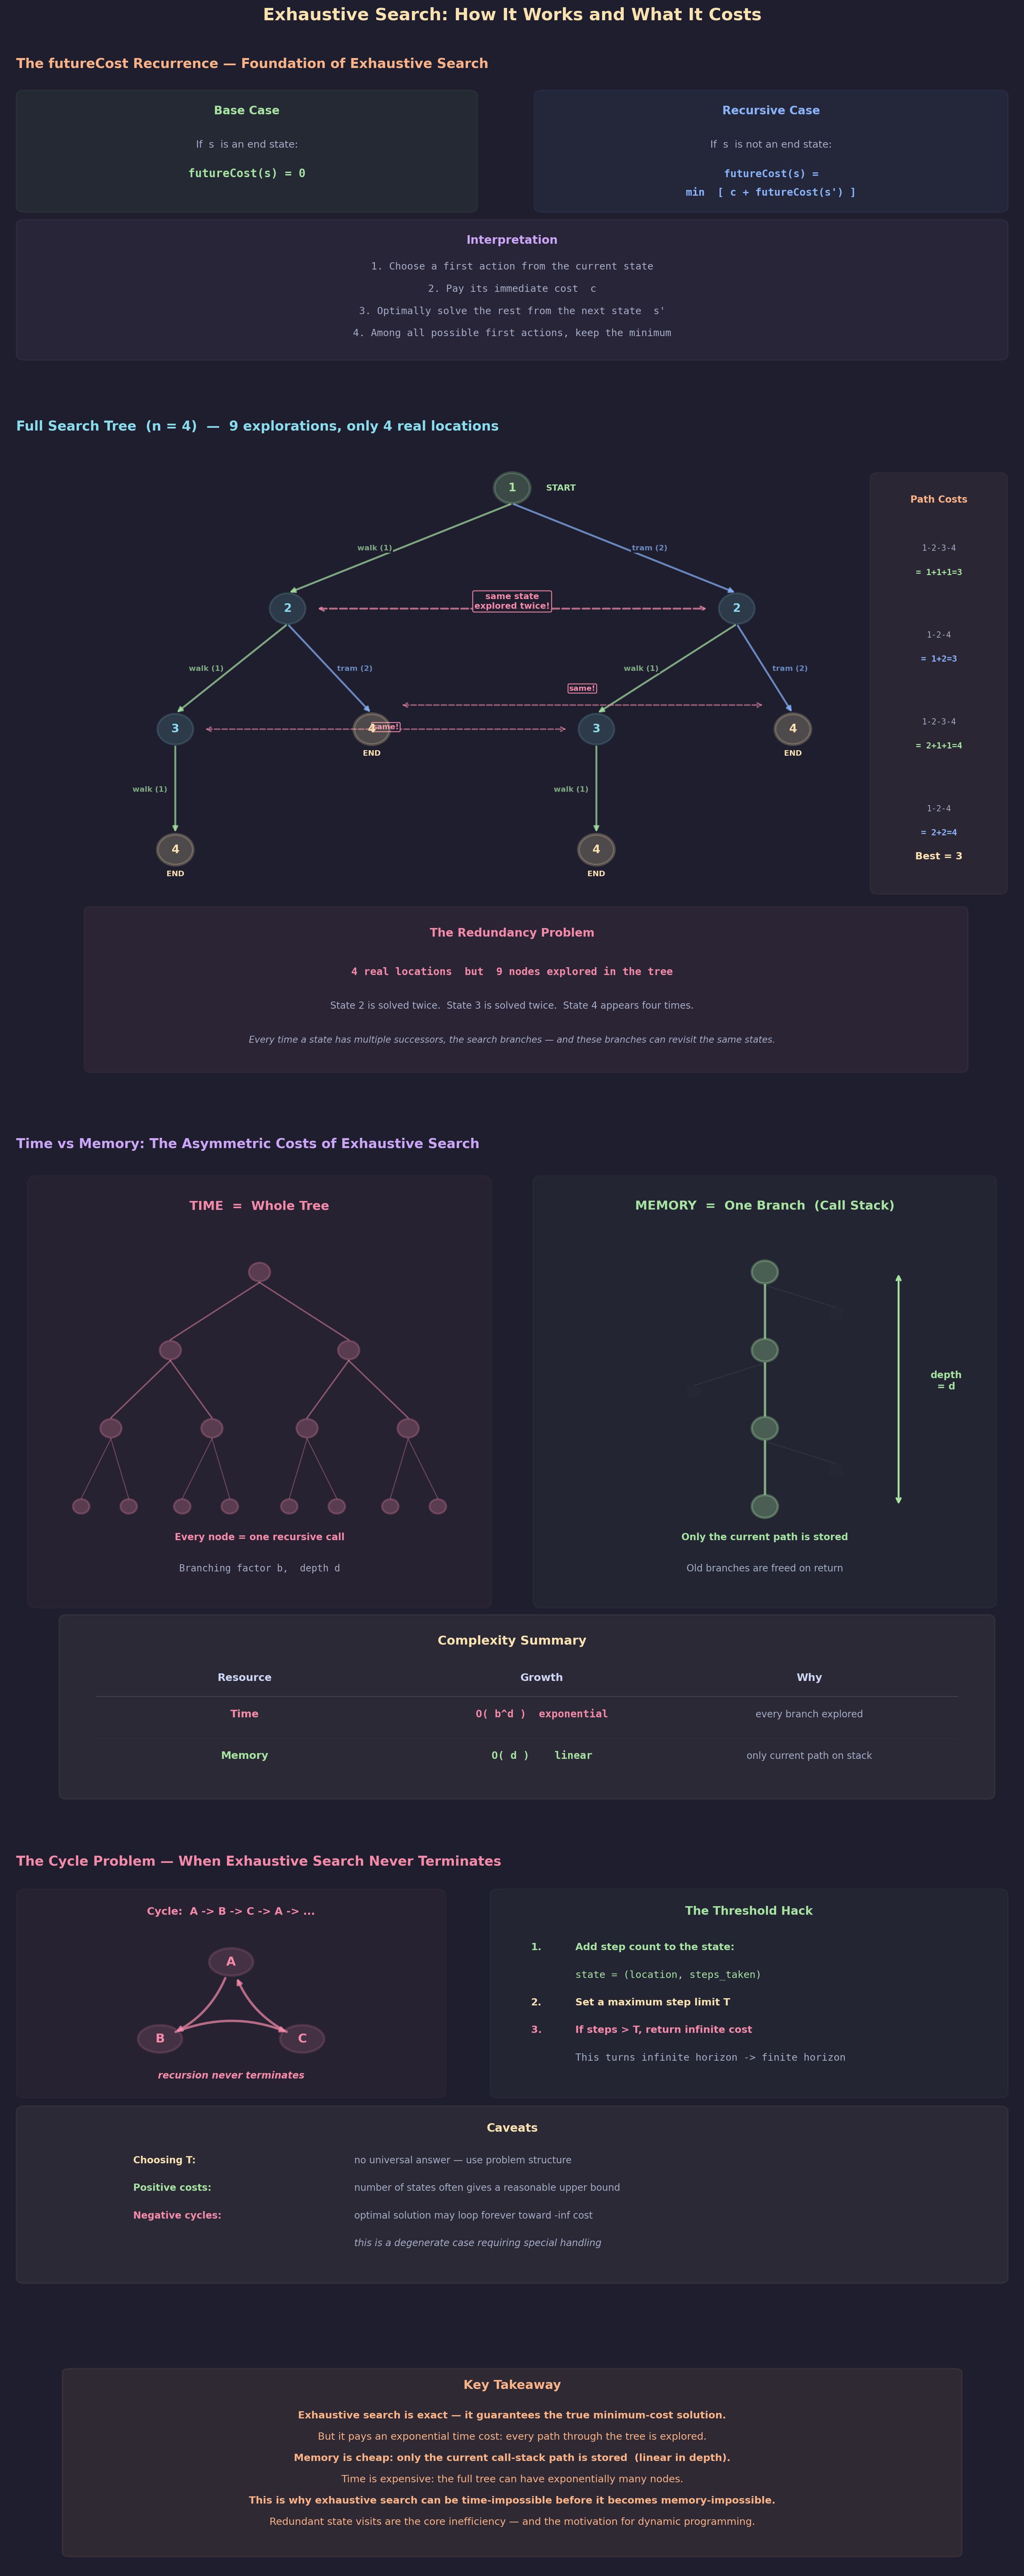

The Python source for this figure:
"""
Lecture 5 Visual: Exhaustive Search — Tree, Redundancy, and Cost Tradeoffs

Shows:
1. The futureCost recurrence (base case + recursive case)
2. Full search tree for n=4 showing all 9 state explorations — redundant visits
   highlighted (only 4 real locations, but 9 nodes in the tree)
3. Time vs Memory tradeoff: time = whole tree (exponential), memory = one branch
   on the call stack (linear in depth)
4. The cycle problem and the threshold hack
"""

import os
import matplotlib.pyplot as plt
import matplotlib.patches as patches
from matplotlib.gridspec import GridSpec

# ── Style (matching lecture series) ──────────────────────
BG      = "#1e1e2e"
TEXT    = "#cdd6f4"
SUBTLE  = "#6c7086"
MEDIUM  = "#a6adc8"
C_POS   = "#a6e3a1"     # green
C_NEG   = "#f38ba8"     # pink/red
C_BOUND = "#f9e2af"     # yellow
C_RULE  = "#fab387"     # orange
C_I     = "#89b4fa"     # blue
C_B     = "#cba6f7"     # purple
C_DIM   = "#585b70"     # dim gray
C_NODE  = "#89dceb"     # teal

plt.rcParams.update({
    "figure.facecolor": BG, "axes.facecolor": BG,
    "text.color": TEXT, "font.family": "sans-serif", "font.size": 11,
})


# ── Helpers ─────────────────────────────────────────────

def draw_tree_node(ax, cx, cy, label, color=C_NODE, radius=0.32,
                   fontsize=12, lw=2.0, alpha_fill=0.12):
    """Circle node for tree diagram."""
    circle = plt.Circle((cx, cy), radius, facecolor=color, alpha=alpha_fill,
                         edgecolor=color, linewidth=lw, zorder=5)
    ax.add_patch(circle)
    ax.text(cx, cy, str(label), ha="center", va="center",
            fontsize=fontsize, fontweight="bold", color=color, zorder=6)


def draw_edge(ax, x1, y1, x2, y2, color, label="", label_side="left",
              lw=2.0, alpha=0.7):
    """Arrow between two tree nodes with optional label."""
    ax.annotate("", xy=(x2, y2 + 0.32), xytext=(x1, y1 - 0.32),
                arrowprops=dict(arrowstyle="-|>", color=color, lw=lw,
                                alpha=alpha, shrinkA=2, shrinkB=2),
                zorder=3)
    if label:
        mx, my = (x1 + x2) / 2, (y1 + y2) / 2
        offset = -0.45 if label_side == "left" else 0.45
        ax.text(mx + offset, my, label, fontsize=8, ha="center",
                va="center", color=color, fontweight="bold", alpha=alpha,
                bbox=dict(facecolor=BG, edgecolor="none", pad=1))


# ═════════════════════════════════════════════════════════
#  FIGURE
# ═════════════════════════════════════════════════════════
fig = plt.figure(figsize=(16, 38))
fig.suptitle("Exhaustive Search: How It Works and What It Costs",
             fontsize=18, fontweight="bold", y=0.997, color=C_BOUND)

gs = GridSpec(5, 1, figure=fig,
              height_ratios=[2.5, 5.5, 5.5, 3.5, 1.8],
              hspace=0.15,
              top=0.97, bottom=0.015, left=0.04, right=0.96)


# ─────────────────────────────────────────────────────────
#  ROW 0: The futureCost Recurrence
# ─────────────────────────────────────────────────────────
ax0 = fig.add_subplot(gs[0])
ax0.axis("off")
ax0.set_xlim(0, 16); ax0.set_ylim(-1, 7)
ax0.set_title("  The futureCost Recurrence — Foundation of Exhaustive Search",
              fontsize=14, fontweight="bold", color=C_RULE, pad=10, loc="left")

# Base case box
ax0.add_patch(patches.FancyBboxPatch(
    (0.3, 3.5), 7.0, 3.0, boxstyle="round,pad=0.15",
    facecolor=C_POS, alpha=0.06, edgecolor=C_POS, linewidth=1.5))
ax0.text(3.8, 6.0, "Base Case", fontsize=12, ha="center",
         fontweight="bold", color=C_POS)
ax0.text(3.8, 5.1, "If  s  is an end state:", fontsize=10.5,
         ha="center", color=MEDIUM)
ax0.text(3.8, 4.3, "futureCost(s) = 0", fontsize=12, ha="center",
         fontfamily="monospace", color=C_POS, fontweight="bold")

# Recursive case box
ax0.add_patch(patches.FancyBboxPatch(
    (8.5, 3.5), 7.2, 3.0, boxstyle="round,pad=0.15",
    facecolor=C_I, alpha=0.06, edgecolor=C_I, linewidth=1.5))
ax0.text(12.1, 6.0, "Recursive Case", fontsize=12, ha="center",
         fontweight="bold", color=C_I)
ax0.text(12.1, 5.1, "If  s  is not an end state:", fontsize=10.5,
         ha="center", color=MEDIUM)
ax0.text(12.1, 4.3, "futureCost(s) =", fontsize=11, ha="center",
         fontfamily="monospace", color=C_I, fontweight="bold")
ax0.text(12.1, 3.8, "min  [ c + futureCost(s') ]", fontsize=11,
         ha="center", fontfamily="monospace", color=C_I, fontweight="bold")

# Interpretation box
ax0.add_patch(patches.FancyBboxPatch(
    (0.3, -0.5), 15.4, 3.5, boxstyle="round,pad=0.15",
    facecolor=C_B, alpha=0.06, edgecolor=C_B, linewidth=1.5))
ax0.text(8, 2.5, "Interpretation", fontsize=12, ha="center",
         fontweight="bold", color=C_B)

interp = [
    "1. Choose a first action from the current state",
    "2. Pay its immediate cost  c",
    "3. Optimally solve the rest from the next state  s'",
    "4. Among all possible first actions, keep the minimum",
]
for i, txt in enumerate(interp):
    ax0.text(8, 1.8 - i * 0.6, txt, fontsize=10.5, ha="center",
             fontfamily="monospace", color=MEDIUM)


# ─────────────────────────────────────────────────────────
#  ROW 1: Full Search Tree for n = 4
# ─────────────────────────────────────────────────────────
ax1 = fig.add_subplot(gs[1])
ax1.axis("off")
ax1.set_xlim(-1, 17); ax1.set_ylim(-5, 8.5)
ax1.set_title("  Full Search Tree  (n = 4)  —  9 explorations, only 4 real locations",
              fontsize=14, fontweight="bold", color=C_NODE, pad=10, loc="left")

# Tree structure for n=4:
#                    1                    depth 0
#                  /   \
#           w(1) /     \ t(2)
#               2       2                depth 1  (BOTH go to state 2!)
#             /   \   /   \
#        w(1)/  t(2) w(1) \t(2)
#           3     4    3    4             depth 2
#           |    END   |   END
#        w(1)       w(1)
#           4          4                  depth 3
#          END        END

# Positions
# Level 0
L0 = [(8, 7.5)]
# Level 1
L1 = [(4, 5.0), (12, 5.0)]
# Level 2
L2 = [(2, 2.5), (5.5, 2.5), (9.5, 2.5), (13, 2.5)]
# Level 3
L3 = [(2, 0.0), (9.5, 0.0)]

# --- Draw edges first (under nodes) ---

# Level 0 → Level 1
draw_edge(ax1, L0[0][0], L0[0][1], L1[0][0], L1[0][1],
          C_POS, "walk (1)", "left")
draw_edge(ax1, L0[0][0], L0[0][1], L1[1][0], L1[1][1],
          C_I, "tram (2)", "right")

# Level 1 left (state 2) → Level 2
draw_edge(ax1, L1[0][0], L1[0][1], L2[0][0], L2[0][1],
          C_POS, "walk (1)", "left")
draw_edge(ax1, L1[0][0], L1[0][1], L2[1][0], L2[1][1],
          C_I, "tram (2)", "right")

# Level 1 right (state 2) → Level 2
draw_edge(ax1, L1[1][0], L1[1][1], L2[2][0], L2[2][1],
          C_POS, "walk (1)", "left")
draw_edge(ax1, L1[1][0], L1[1][1], L2[3][0], L2[3][1],
          C_I, "tram (2)", "right")

# Level 2 state 3 (left) → Level 3
draw_edge(ax1, L2[0][0], L2[0][1], L3[0][0], L3[0][1],
          C_POS, "walk (1)", "left")

# Level 2 state 3 (right) → Level 3
draw_edge(ax1, L2[2][0], L2[2][1], L3[1][0], L3[1][1],
          C_POS, "walk (1)", "left")

# --- Draw nodes ---

# Level 0: start state
draw_tree_node(ax1, *L0[0], "1", color=C_POS, lw=3.0, alpha_fill=0.22)
ax1.text(L0[0][0] + 0.6, L0[0][1], "START", fontsize=9, color=C_POS,
         fontweight="bold", va="center")

# Level 1: both are state 2
for pos in L1:
    draw_tree_node(ax1, *pos, "2", color=C_NODE, lw=2.0, alpha_fill=0.15)

# Redundancy highlight between the two state-2 nodes
ax1.annotate("", xy=(L1[1][0] - 0.5, L1[1][1]),
             xytext=(L1[0][0] + 0.5, L1[0][1]),
             arrowprops=dict(arrowstyle="<->", color=C_NEG, lw=2.0,
                             linestyle="--", alpha=0.7))
ax1.text(8, 5.0, "same state\nexplored twice!",
         fontsize=9, ha="center", color=C_NEG, fontweight="bold",
         bbox=dict(facecolor=BG, edgecolor=C_NEG, pad=3, alpha=0.9,
                   boxstyle="round,pad=0.2"))

# Level 2: states 3, 4, 3, 4
draw_tree_node(ax1, *L2[0], "3", color=C_NODE, lw=2.0, alpha_fill=0.15)
draw_tree_node(ax1, *L2[1], "4", color=C_BOUND, lw=3.0, alpha_fill=0.22)
draw_tree_node(ax1, *L2[2], "3", color=C_NODE, lw=2.0, alpha_fill=0.15)
draw_tree_node(ax1, *L2[3], "4", color=C_BOUND, lw=3.0, alpha_fill=0.22)

# END labels for state-4 at level 2
ax1.text(L2[1][0], L2[1][1] - 0.55, "END", fontsize=8, ha="center",
         color=C_BOUND, fontweight="bold")
ax1.text(L2[3][0], L2[3][1] - 0.55, "END", fontsize=8, ha="center",
         color=C_BOUND, fontweight="bold")

# Redundancy for the two state-3 nodes
ax1.annotate("", xy=(L2[2][0] - 0.5, L2[2][1]),
             xytext=(L2[0][0] + 0.5, L2[0][1]),
             arrowprops=dict(arrowstyle="<->", color=C_NEG, lw=1.5,
                             linestyle="--", alpha=0.6))
ax1.text((L2[0][0] + L2[2][0]) / 2, 2.5, "same!",
         fontsize=8, ha="center", color=C_NEG, fontweight="bold",
         bbox=dict(facecolor=BG, edgecolor=C_NEG, pad=2, alpha=0.9,
                   boxstyle="round,pad=0.15"))

# Redundancy for the two state-4 at level 2
ax1.annotate("", xy=(L2[3][0] - 0.5, L2[3][1] + 0.5),
             xytext=(L2[1][0] + 0.5, L2[1][1] + 0.5),
             arrowprops=dict(arrowstyle="<->", color=C_NEG, lw=1.5,
                             linestyle="--", alpha=0.6))
ax1.text((L2[1][0] + L2[3][0]) / 2, 3.3, "same!",
         fontsize=8, ha="center", color=C_NEG, fontweight="bold",
         bbox=dict(facecolor=BG, edgecolor=C_NEG, pad=2, alpha=0.9,
                   boxstyle="round,pad=0.15"))

# Level 3: state 4 (from walking out of state 3)
draw_tree_node(ax1, *L3[0], "4", color=C_BOUND, lw=3.0, alpha_fill=0.22)
draw_tree_node(ax1, *L3[1], "4", color=C_BOUND, lw=3.0, alpha_fill=0.22)
ax1.text(L3[0][0], L3[0][1] - 0.55, "END", fontsize=8, ha="center",
         color=C_BOUND, fontweight="bold")
ax1.text(L3[1][0], L3[1][1] - 0.55, "END", fontsize=8, ha="center",
         color=C_BOUND, fontweight="bold")

# Path cost annotations on the right
ax1.add_patch(patches.FancyBboxPatch(
    (14.5, -0.8), 2.2, 8.5, boxstyle="round,pad=0.12",
    facecolor=C_RULE, alpha=0.06, edgecolor=C_RULE, linewidth=1.2))
ax1.text(15.6, 7.2, "Path Costs", fontsize=10, ha="center",
         fontweight="bold", color=C_RULE)

paths = [
    ("1-2-3-4", "1+1+1=3", C_POS),
    ("1-2-4",   "1+2=3",   C_I),
    ("1-2-3-4", "2+1+1=4", C_POS),
    ("1-2-4",   "2+2=4",   C_I),
]
for i, (path, cost, color) in enumerate(paths):
    y = 6.2 - i * 1.8
    ax1.text(15.6, y, path, fontsize=8.5, ha="center",
             fontfamily="monospace", color=MEDIUM)
    ax1.text(15.6, y - 0.5, f"= {cost}", fontsize=9, ha="center",
             fontfamily="monospace", color=color, fontweight="bold")

ax1.text(15.6, -0.2, "Best = 3", fontsize=10.5, ha="center",
         color=C_BOUND, fontweight="bold")

# Count annotation
ax1.add_patch(patches.FancyBboxPatch(
    (0.5, -4.5), 15.5, 3.2, boxstyle="round,pad=0.12",
    facecolor=C_NEG, alpha=0.06, edgecolor=C_NEG, linewidth=1.5))
ax1.text(8, -1.8, "The Redundancy Problem", fontsize=12, ha="center",
         fontweight="bold", color=C_NEG)
ax1.text(8, -2.6,
    "4 real locations  but  9 nodes explored in the tree",
    fontsize=11, ha="center", fontfamily="monospace", color=C_NEG,
    fontweight="bold")
ax1.text(8, -3.3,
    "State 2 is solved twice.  State 3 is solved twice.  State 4 appears four times.",
    fontsize=10, ha="center", color=MEDIUM)
ax1.text(8, -4.0,
    "Every time a state has multiple successors, the search branches — and these branches can revisit the same states.",
    fontsize=9.5, ha="center", color=MEDIUM, fontstyle="italic")


# ─────────────────────────────────────────────────────────
#  ROW 2: Time vs Memory Tradeoff
# ─────────────────────────────────────────────────────────
ax2 = fig.add_subplot(gs[2])
ax2.axis("off")
ax2.set_xlim(-0.5, 16.5); ax2.set_ylim(-4.5, 8)
ax2.set_title("  Time vs Memory: The Asymmetric Costs of Exhaustive Search",
              fontsize=14, fontweight="bold", color=C_B, pad=10, loc="left")

# --- LEFT: Time = entire tree ---
ax2.add_patch(patches.FancyBboxPatch(
    (0.0, -0.5), 7.5, 8.0, boxstyle="round,pad=0.15",
    facecolor=C_NEG, alpha=0.04, edgecolor=C_NEG, linewidth=1.5))
ax2.text(3.75, 7.0, "TIME  =  Whole Tree", fontsize=13, ha="center",
         fontweight="bold", color=C_NEG)

# Mini tree illustrating exponential branching
# Level 0
mini_x0, mini_y0 = 3.75, 5.8
draw_tree_node(ax2, mini_x0, mini_y0, "", C_NEG, radius=0.18,
               fontsize=1, alpha_fill=0.25)

# Level 1 (2 nodes)
for dx in [-1.5, 1.5]:
    draw_tree_node(ax2, mini_x0 + dx, mini_y0 - 1.5, "", C_NEG,
                   radius=0.18, fontsize=1, alpha_fill=0.25)
    ax2.plot([mini_x0, mini_x0 + dx],
             [mini_y0 - 0.2, mini_y0 - 1.3],
             color=C_NEG, lw=1.5, alpha=0.5, zorder=2)

# Level 2 (4 nodes)
l2_positions = [-2.5, -0.8, 0.8, 2.5]
for j, dx in enumerate(l2_positions):
    draw_tree_node(ax2, mini_x0 + dx, mini_y0 - 3.0, "", C_NEG,
                   radius=0.18, fontsize=1, alpha_fill=0.25)
    parent_dx = -1.5 if j < 2 else 1.5
    ax2.plot([mini_x0 + parent_dx, mini_x0 + dx],
             [mini_y0 - 1.7, mini_y0 - 2.8],
             color=C_NEG, lw=1.5, alpha=0.5, zorder=2)

# Level 3 (8 nodes, show as dots)
l3_positions = [-3.0, -2.2, -1.3, -0.5, 0.5, 1.3, 2.2, 3.0]
for j, dx in enumerate(l3_positions):
    draw_tree_node(ax2, mini_x0 + dx, mini_y0 - 4.5, "", C_NEG,
                   radius=0.14, fontsize=1, alpha_fill=0.25)
    parent_dx = l2_positions[j // 2]
    ax2.plot([mini_x0 + parent_dx, mini_x0 + dx],
             [mini_y0 - 3.2, mini_y0 - 4.35],
             color=C_NEG, lw=1.0, alpha=0.35, zorder=2)

# Highlight ALL nodes
ax2.text(3.75, 0.65,
    "Every node = one recursive call", fontsize=10,
    ha="center", color=C_NEG, fontweight="bold")
ax2.text(3.75, 0.05,
    "Branching factor b,  depth d", fontsize=10,
    ha="center", fontfamily="monospace", color=MEDIUM)

# --- RIGHT: Memory = single branch (call stack) ---
ax2.add_patch(patches.FancyBboxPatch(
    (8.5, -0.5), 7.5, 8.0, boxstyle="round,pad=0.15",
    facecolor=C_POS, alpha=0.04, edgecolor=C_POS, linewidth=1.5))
ax2.text(12.25, 7.0, "MEMORY  =  One Branch  (Call Stack)", fontsize=13,
         ha="center", fontweight="bold", color=C_POS)

# Single highlighted path through a tree
stack_x = 12.25
for level in range(4):
    y = mini_y0 - level * 1.5
    # Draw the current node
    c = C_POS
    draw_tree_node(ax2, stack_x, y, "", c, radius=0.22, fontsize=1,
                   alpha_fill=0.30, lw=2.5)
    # Ghost siblings (dimmed)
    if level < 3:
        ghost_dx = 1.2 if level % 2 == 0 else -1.2
        draw_tree_node(ax2, stack_x + ghost_dx, y - 0.8, "", C_DIM,
                       radius=0.12, fontsize=1, alpha_fill=0.05, lw=0.8)
        ax2.plot([stack_x, stack_x + ghost_dx],
                 [y - 0.25, y - 0.68],
                 color=C_DIM, lw=0.8, alpha=0.3, zorder=2)
    # Edge to next level
    if level < 3:
        ax2.plot([stack_x, stack_x],
                 [y - 0.25, y - 1.25],
                 color=C_POS, lw=2.5, alpha=0.7, zorder=2)

# Call stack label
ax2.annotate("", xy=(14.5, mini_y0), xytext=(14.5, mini_y0 - 4.5),
             arrowprops=dict(arrowstyle="<->", color=C_POS, lw=2))
ax2.text(15.3, mini_y0 - 2.25, "depth\n= d",
         fontsize=10, ha="center", color=C_POS, fontweight="bold")

ax2.text(12.25, 0.65,
    "Only the current path is stored", fontsize=10,
    ha="center", color=C_POS, fontweight="bold")
ax2.text(12.25, 0.05,
    "Old branches are freed on return", fontsize=10,
    ha="center", color=MEDIUM)

# --- Bottom comparison table ---
ax2.add_patch(patches.FancyBboxPatch(
    (0.5, -4.2), 15.5, 3.3, boxstyle="round,pad=0.12",
    facecolor=C_BOUND, alpha=0.06, edgecolor=C_BOUND, linewidth=1.5))

ax2.text(8, -1.35, "Complexity Summary", fontsize=13, ha="center",
         fontweight="bold", color=C_BOUND)

# Header
ax2.text(3.5, -2.05, "Resource", fontsize=11, ha="center",
         fontweight="bold", color=TEXT)
ax2.text(8.5, -2.05, "Growth", fontsize=11, ha="center",
         fontweight="bold", color=TEXT)
ax2.text(13.0, -2.05, "Why", fontsize=11, ha="center",
         fontweight="bold", color=TEXT)
ax2.plot([1, 15.5], [-2.35, -2.35], color=SUBTLE, lw=0.8, alpha=0.4)

# Time row
ax2.text(3.5, -2.75, "Time", fontsize=11, ha="center",
         fontweight="bold", color=C_NEG)
ax2.text(8.5, -2.75, "O( b^d )  exponential", fontsize=11, ha="center",
         fontfamily="monospace", color=C_NEG, fontweight="bold")
ax2.text(13.0, -2.75, "every branch explored", fontsize=10,
         ha="center", color=MEDIUM)

ax2.plot([1, 15.5], [-3.15, -3.15], color=C_DIM, lw=0.5, alpha=0.2)

# Memory row
ax2.text(3.5, -3.55, "Memory", fontsize=11, ha="center",
         fontweight="bold", color=C_POS)
ax2.text(8.5, -3.55, "O( d )    linear", fontsize=11, ha="center",
         fontfamily="monospace", color=C_POS, fontweight="bold")
ax2.text(13.0, -3.55, "only current path on stack", fontsize=10,
         ha="center", color=MEDIUM)


# ─────────────────────────────────────────────────────────
#  ROW 3: Cycles and the Threshold Hack
# ─────────────────────────────────────────────────────────
ax3 = fig.add_subplot(gs[3])
ax3.axis("off")
ax3.set_xlim(0, 16); ax3.set_ylim(-3.5, 7)
ax3.set_title("  The Cycle Problem — When Exhaustive Search Never Terminates",
              fontsize=14, fontweight="bold", color=C_NEG, pad=10, loc="left")

# --- Left: cycle diagram A → B → C → A ---
ax3.add_patch(patches.FancyBboxPatch(
    (0.3, 1.5), 6.5, 5.0, boxstyle="round,pad=0.15",
    facecolor=C_NEG, alpha=0.04, edgecolor=C_NEG, linewidth=1.2))
ax3.text(3.55, 6.0, "Cycle:  A -> B -> C -> A -> ...", fontsize=11,
         ha="center", fontweight="bold", color=C_NEG)

# Triangle of nodes
import math
cx, cy = 3.55, 3.5
r = 1.3
angles = [90, 210, 330]  # A at top, B at bottom-left, C at bottom-right
labels = ["A", "B", "C"]
node_positions = []
for angle, label in zip(angles, labels):
    rad = math.radians(angle)
    nx = cx + r * math.cos(rad)
    ny = cy + r * math.sin(rad)
    node_positions.append((nx, ny))
    draw_tree_node(ax3, nx, ny, label, C_NEG, radius=0.35, fontsize=13,
                   alpha_fill=0.15, lw=2.5)

# Curved arrows between nodes
for i in range(3):
    x1, y1 = node_positions[i]
    x2, y2 = node_positions[(i + 1) % 3]
    ax3.annotate("", xy=(x2, y2), xytext=(x1, y1),
                 arrowprops=dict(arrowstyle="-|>", color=C_NEG, lw=2.5,
                                 connectionstyle="arc3,rad=-0.25",
                                 shrinkA=18, shrinkB=18, alpha=0.7),
                 zorder=3)

# Infinite loop indicator
ax3.text(3.55, 1.85, "recursion never terminates",
         fontsize=10, ha="center", color=C_NEG, fontweight="bold",
         fontstyle="italic")

# --- Right: the threshold hack ---
ax3.add_patch(patches.FancyBboxPatch(
    (7.8, 1.5), 7.9, 5.0, boxstyle="round,pad=0.15",
    facecolor=C_POS, alpha=0.04, edgecolor=C_POS, linewidth=1.2))
ax3.text(11.75, 6.0, "The Threshold Hack", fontsize=12, ha="center",
         fontweight="bold", color=C_POS)

hack_lines = [
    ("1.", "Add step count to the state:", C_POS, True),
    ("",   "state = (location, steps_taken)", C_POS, False),
    ("2.", "Set a maximum step limit T", C_BOUND, True),
    ("3.", "If steps > T, return infinite cost", C_NEG, True),
    ("",   "This turns infinite horizon -> finite horizon", MEDIUM, False),
]
for i, (num, txt, color, bold) in enumerate(hack_lines):
    y = 5.1 - i * 0.7
    if num:
        ax3.text(8.3, y, num, fontsize=10.5, color=color, fontweight="bold")
    ax3.text(9.0, y, txt, fontsize=10.5, color=color,
             fontfamily="monospace" if not bold else "sans-serif",
             fontweight="bold" if bold else "normal")

# Caveat box
ax3.add_patch(patches.FancyBboxPatch(
    (0.3, -3.2), 15.4, 4.2, boxstyle="round,pad=0.15",
    facecolor=C_BOUND, alpha=0.06, edgecolor=C_BOUND, linewidth=1.5))
ax3.text(8, 0.5, "Caveats", fontsize=12, ha="center",
         fontweight="bold", color=C_BOUND)

caveats = [
    ("Choosing T:", "no universal answer — use problem structure", C_BOUND),
    ("Positive costs:", "number of states often gives a reasonable upper bound", C_POS),
    ("Negative cycles:", "optimal solution may loop forever toward -inf cost", C_NEG),
    ("", "this is a degenerate case requiring special handling", MEDIUM),
]
for i, (label, txt, color) in enumerate(caveats):
    y = -0.3 - i * 0.7
    if label:
        ax3.text(2.0, y, label, fontsize=10, color=color, fontweight="bold")
        ax3.text(5.5, y, txt, fontsize=10, color=MEDIUM)
    else:
        ax3.text(5.5, y, txt, fontsize=10, color=MEDIUM, fontstyle="italic")


# ─────────────────────────────────────────────────────────
#  ROW 4: Key Takeaway
# ─────────────────────────────────────────────────────────
ax4 = fig.add_subplot(gs[4])
ax4.axis("off")
ax4.set_xlim(0, 16); ax4.set_ylim(-3, 3.5)

ax4.add_patch(patches.FancyBboxPatch(
    (1.0, -2.5), 14, 5.5, boxstyle="round,pad=0.12",
    facecolor=C_RULE, alpha=0.08, edgecolor=C_RULE, linewidth=1.5))
ax4.text(8, 2.5, "Key Takeaway", fontsize=13, ha="center",
         fontweight="bold", color=C_RULE)

takeaways = [
    ("Exhaustive search is exact — it guarantees the true minimum-cost solution.", True),
    ("But it pays an exponential time cost: every path through the tree is explored.", False),
    ("Memory is cheap: only the current call-stack path is stored  (linear in depth).", True),
    ("Time is expensive: the full tree can have exponentially many nodes.", False),
    ("This is why exhaustive search can be time-impossible before it becomes memory-impossible.", True),
    ("Redundant state visits are the core inefficiency — and the motivation for dynamic programming.", False),
]
for i, (txt, bold) in enumerate(takeaways):
    ax4.text(8, 1.6 - i * 0.65, txt, fontsize=10.5, ha="center",
             color=C_RULE, fontweight="bold" if bold else "normal")


# ── Save ────────────────────────────────────────────────
out_dir = ("/Users/dominiclarner/Documents/GitHub/Stanford-CS221-Self-Study-2026"
           "/lecture_5_visuals")
os.makedirs(out_dir, exist_ok=True)
out = os.path.join(out_dir, "exhaustive_search.png")
plt.savefig(out, dpi=200, bbox_inches="tight", facecolor=fig.get_facecolor())
plt.close()
print(f"Saved -> {out}")
